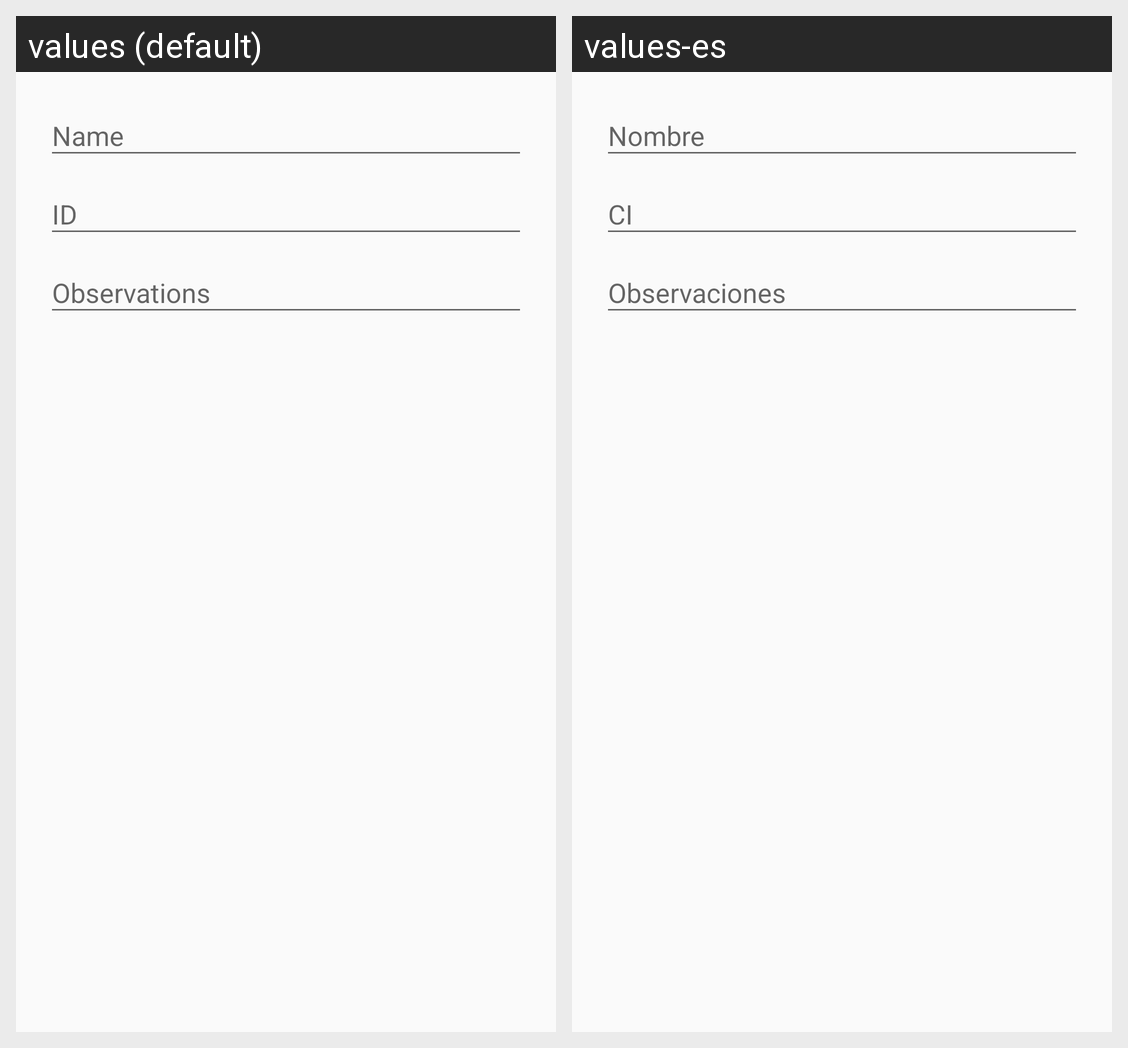

Strings drawn on this Android screen and how each of the app's shown locales translates them:
Android screen res/layout/dialog_edit_details_diagnosis.xml rendered under 2 locales, left to right: values (default), values-es. Device: Nexus 5 (rendered at 1080×1920; each locale shown at half size, 540×960, under a caption strip naming it); theme AppTheme.
Strings drawn on this screen, with the default value and each locale's value (text and hints the layout hard-codes, and strings that could not be matched under every locale, appear in the picture but are not listed):

dialog_save_diagnosis_input_name
  values: Name
  values-es: Nombre

dialog_save_diagnosis_ID
  values: ID
  values-es: CI

dialog_save_diagnosis_input_observations
  values: Observations
  values-es: Observaciones
